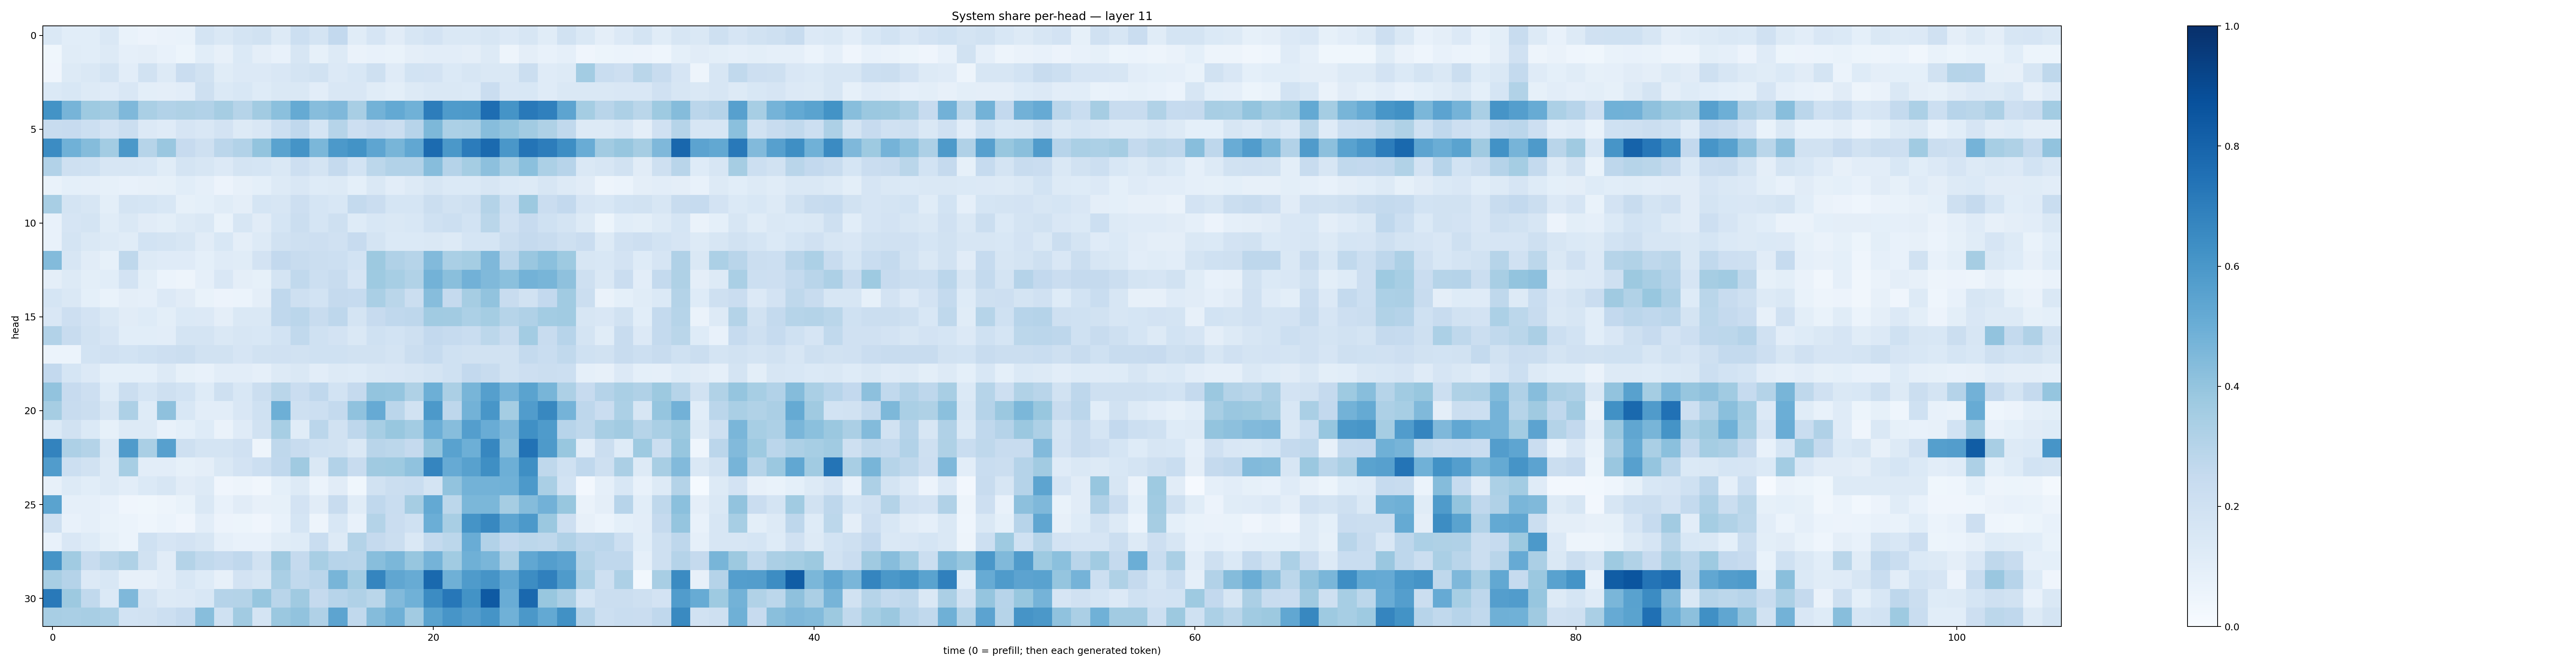

The file beside this chart, header and first rows:
0.14580305, 0.10580852, 0.10577242, 0.14174113, 0.068521984, 0.05694903, 0.06563519, 0.06763224, 0.1773619, 0.14124297, 0.17356804, 0.18992668, 0.13160822, 0.21616179, 0.1772262, 0.26105416, 0.114116326, 0.16461758, 0.11252752, 0.16329402, 0.18005286, 0.14763261, 0.14149657, 0.15656732
0.03805, 0.1148, 0.1079, 0.1311, 0.08745, 0.09759, 0.07053, 0.05325, 0.1055, 0.08012, 0.1372, 0.09483, 0.07418, 0.1573, 0.08383, 0.1308, 0.06508, 0.07672, 0.06966, 0.09696, 0.1039, 0.1032, 0.09624, 0.1308
0.03953, 0.1285, 0.1477, 0.177, 0.105, 0.188, 0.125, 0.2279, 0.1877, 0.1169, 0.1346, 0.1355, 0.1515, 0.1774, 0.1933, 0.1345, 0.1553, 0.2102, 0.1179, 0.1858, 0.1832, 0.1371, 0.1571, 0.1451
0.1399, 0.156, 0.1298, 0.1202, 0.1497, 0.1013, 0.09499, 0.1031, 0.2043, 0.1396, 0.1534, 0.1229, 0.1472, 0.1473, 0.1043, 0.1488, 0.1503, 0.1135, 0.1004, 0.1304, 0.1449, 0.1466, 0.1395, 0.2298
0.6179, 0.4718, 0.3712, 0.3615, 0.4513, 0.3365, 0.3106, 0.323, 0.3115, 0.3496, 0.2984, 0.3601, 0.4193, 0.516, 0.4301, 0.4498, 0.3411, 0.4798, 0.5223, 0.4852, 0.6998, 0.5846, 0.5883, 0.7641
0.235, 0.2446, 0.2176, 0.1822, 0.2243, 0.1364, 0.1194, 0.1659, 0.1501, 0.1807, 0.1285, 0.1501, 0.2159, 0.2672, 0.1712, 0.2978, 0.2146, 0.2446, 0.2261, 0.2965, 0.456, 0.3316, 0.3362, 0.4325
0.6451, 0.4846, 0.4374, 0.359, 0.5957, 0.299, 0.3854, 0.2426, 0.2078, 0.2815, 0.3099, 0.4012, 0.5502, 0.6148, 0.4597, 0.5931, 0.6197, 0.5378, 0.4653, 0.5303, 0.7723, 0.5955, 0.7056, 0.7757
0.3122, 0.2037, 0.2024, 0.1564, 0.1628, 0.1528, 0.1141, 0.1784, 0.1567, 0.136, 0.174, 0.1711, 0.1462, 0.212, 0.1731, 0.2522, 0.1875, 0.2807, 0.3092, 0.3122, 0.4322, 0.301, 0.3542, 0.4152
0.06858, 0.09374, 0.08844, 0.08548, 0.07584, 0.07889, 0.0823, 0.1069, 0.08758, 0.05521, 0.07907, 0.0929, 0.126, 0.1516, 0.1231, 0.1293, 0.0932, 0.1458, 0.103, 0.1321, 0.1602, 0.1404, 0.1376, 0.1577
0.3432, 0.1734, 0.1574, 0.101, 0.1762, 0.171, 0.1528, 0.08306, 0.09107, 0.1156, 0.09582, 0.1707, 0.1611, 0.2115, 0.1709, 0.154, 0.2544, 0.2281, 0.1695, 0.1713, 0.2227, 0.1938, 0.2092, 0.3079
0.07265, 0.1663, 0.1756, 0.1157, 0.1434, 0.1096, 0.1008, 0.1259, 0.1464, 0.06886, 0.1615, 0.1121, 0.1711, 0.2255, 0.1701, 0.2106, 0.1237, 0.1535, 0.1417, 0.1543, 0.2011, 0.2167, 0.1854, 0.2853
0.07629, 0.1793, 0.1422, 0.1252, 0.117, 0.185, 0.1772, 0.1596, 0.1102, 0.154, 0.09609, 0.1307, 0.1904, 0.2099, 0.2131, 0.198, 0.2424, 0.1762, 0.1395, 0.1368, 0.1425, 0.1303, 0.1711, 0.1713
0.4398, 0.1574, 0.1114, 0.08248, 0.2695, 0.1303, 0.1199, 0.1197, 0.09333, 0.119, 0.1172, 0.1825, 0.2595, 0.2347, 0.2195, 0.2181, 0.1839, 0.3769, 0.3185, 0.2972, 0.4446, 0.3367, 0.3532, 0.4496
0.0966, 0.1294, 0.1005, 0.1083, 0.1828, 0.1, 0.06209, 0.04824, 0.0862, 0.1506, 0.09578, 0.08224, 0.1783, 0.2639, 0.2168, 0.2362, 0.1668, 0.3721, 0.3473, 0.3151, 0.4796, 0.4221, 0.4833, 0.4492
0.1694, 0.1434, 0.09224, 0.06817, 0.09494, 0.08949, 0.1358, 0.1107, 0.06784, 0.05718, 0.05969, 0.09662, 0.2684, 0.2044, 0.1854, 0.2506, 0.2491, 0.3363, 0.2877, 0.2239, 0.4322, 0.25, 0.3498, 0.405
0.1504, 0.214, 0.1807, 0.1432, 0.1111, 0.1232, 0.09979, 0.1393, 0.1356, 0.09397, 0.1468, 0.1451, 0.2675, 0.2844, 0.2363, 0.2748, 0.1726, 0.2445, 0.2669, 0.2748, 0.3647, 0.3629, 0.3312, 0.3533
0.3096, 0.2413, 0.19, 0.1658, 0.1083, 0.1062, 0.1052, 0.1757, 0.1758, 0.145, 0.1568, 0.1554, 0.1856, 0.2622, 0.201, 0.1826, 0.1446, 0.2002, 0.1865, 0.205, 0.2585, 0.2496, 0.2305, 0.2804
0.06076, 0.06049, 0.1844, 0.1982, 0.1851, 0.2024, 0.2124, 0.2251, 0.1948, 0.193, 0.1664, 0.1939, 0.1965, 0.1904, 0.2014, 0.2007, 0.1913, 0.1915, 0.1787, 0.2263, 0.247, 0.2006, 0.1906, 0.1945
0.2613, 0.1701, 0.1339, 0.09229, 0.09234, 0.09336, 0.1291, 0.08388, 0.07667, 0.1033, 0.1035, 0.08739, 0.1274, 0.1421, 0.1043, 0.128, 0.123, 0.1474, 0.1493, 0.1628, 0.1791, 0.2014, 0.2605, 0.2367
0.4036, 0.2426, 0.2135, 0.123, 0.2227, 0.1715, 0.2078, 0.1842, 0.1217, 0.2079, 0.1552, 0.2198, 0.2881, 0.2304, 0.2679, 0.184, 0.2536, 0.4018, 0.3964, 0.3213, 0.4925, 0.3354, 0.4659, 0.5634
0.3482, 0.2371, 0.2234, 0.1587, 0.3271, 0.125, 0.4128, 0.1542, 0.1053, 0.103, 0.1489, 0.2031, 0.4939, 0.2075, 0.2152, 0.2552, 0.4101, 0.5132, 0.2814, 0.1897, 0.5918, 0.2741, 0.477, 0.6031
0.1401, 0.1942, 0.1406, 0.08275, 0.1291, 0.1275, 0.07163, 0.09322, 0.1214, 0.06569, 0.1205, 0.1894, 0.3458, 0.1155, 0.2817, 0.1925, 0.2772, 0.3447, 0.3871, 0.3571, 0.4964, 0.4302, 0.5678, 0.506
0.6787, 0.3269, 0.3085, 0.1472, 0.5813, 0.3395, 0.5598, 0.2057, 0.1752, 0.1793, 0.1986, 0.04693, 0.2707, 0.2365, 0.2001, 0.1885, 0.1416, 0.2916, 0.2776, 0.2501, 0.3995, 0.5542, 0.4924, 0.6679
0.5775, 0.2183, 0.1883, 0.1325, 0.3451, 0.1034, 0.103, 0.0849, 0.09414, 0.1475, 0.1797, 0.2164, 0.269, 0.3684, 0.1484, 0.31, 0.2407, 0.3709, 0.3723, 0.4091, 0.6694, 0.512, 0.5582, 0.6347
0.07872, 0.13, 0.109, 0.1272, 0.1017, 0.137, 0.1583, 0.1118, 0.1322, 0.04272, 0.04724, 0.03435, 0.09194, 0.1263, 0.06138, 0.1109, 0.0378, 0.1897, 0.2207, 0.2327, 0.1743, 0.4043, 0.479, 0.4785
0.5495, 0.08799, 0.0898, 0.07549, 0.04099, 0.03621, 0.05076, 0.06696, 0.1474, 0.07573, 0.1119, 0.08133, 0.08309, 0.1836, 0.1116, 0.2382, 0.1149, 0.2671, 0.2329, 0.3483, 0.5198, 0.2801, 0.4592, 0.4585
0.2104, 0.07589, 0.08701, 0.0673, 0.05898, 0.04612, 0.05997, 0.04231, 0.102, 0.05771, 0.05102, 0.04295, 0.07587, 0.1714, 0.05042, 0.1535, 0.07269, 0.3066, 0.2295, 0.2022, 0.4973, 0.3422, 0.6142, 0.661
0.0761, 0.1498, 0.1215, 0.08284, 0.05929, 0.203, 0.1656, 0.1799, 0.1612, 0.08918, 0.07667, 0.07721, 0.1166, 0.1223, 0.231, 0.1266, 0.3048, 0.2508, 0.2231, 0.1466, 0.254, 0.2807, 0.5055, 0.3103
0.6119, 0.3666, 0.2408, 0.2856, 0.3236, 0.1918, 0.1117, 0.3075, 0.2636, 0.2483, 0.2688, 0.1896, 0.3686, 0.2512, 0.3429, 0.2965, 0.292, 0.4279, 0.4608, 0.3919, 0.4739, 0.3657, 0.4895, 0.4611
0.3414, 0.3015, 0.1356, 0.1529, 0.07845, 0.08199, 0.1051, 0.1556, 0.1238, 0.08062, 0.1821, 0.159, 0.3369, 0.2626, 0.2842, 0.4649, 0.3569, 0.6699, 0.5348, 0.5095, 0.7795, 0.4921, 0.5856, 0.6124
0.7172, 0.3759, 0.2639, 0.1404, 0.4529, 0.1725, 0.131, 0.1364, 0.155, 0.3018, 0.3049, 0.3934, 0.2904, 0.3711, 0.2511, 0.2947, 0.3167, 0.2889, 0.4451, 0.4874, 0.6459, 0.7263, 0.6203, 0.8374
0.341, 0.3362, 0.3421, 0.3306, 0.1847, 0.1925, 0.2175, 0.2494, 0.4261, 0.2024, 0.361, 0.1737, 0.3807, 0.4054, 0.3199, 0.5417, 0.2636, 0.434, 0.4919, 0.362, 0.5499, 0.6083, 0.5738, 0.6154
